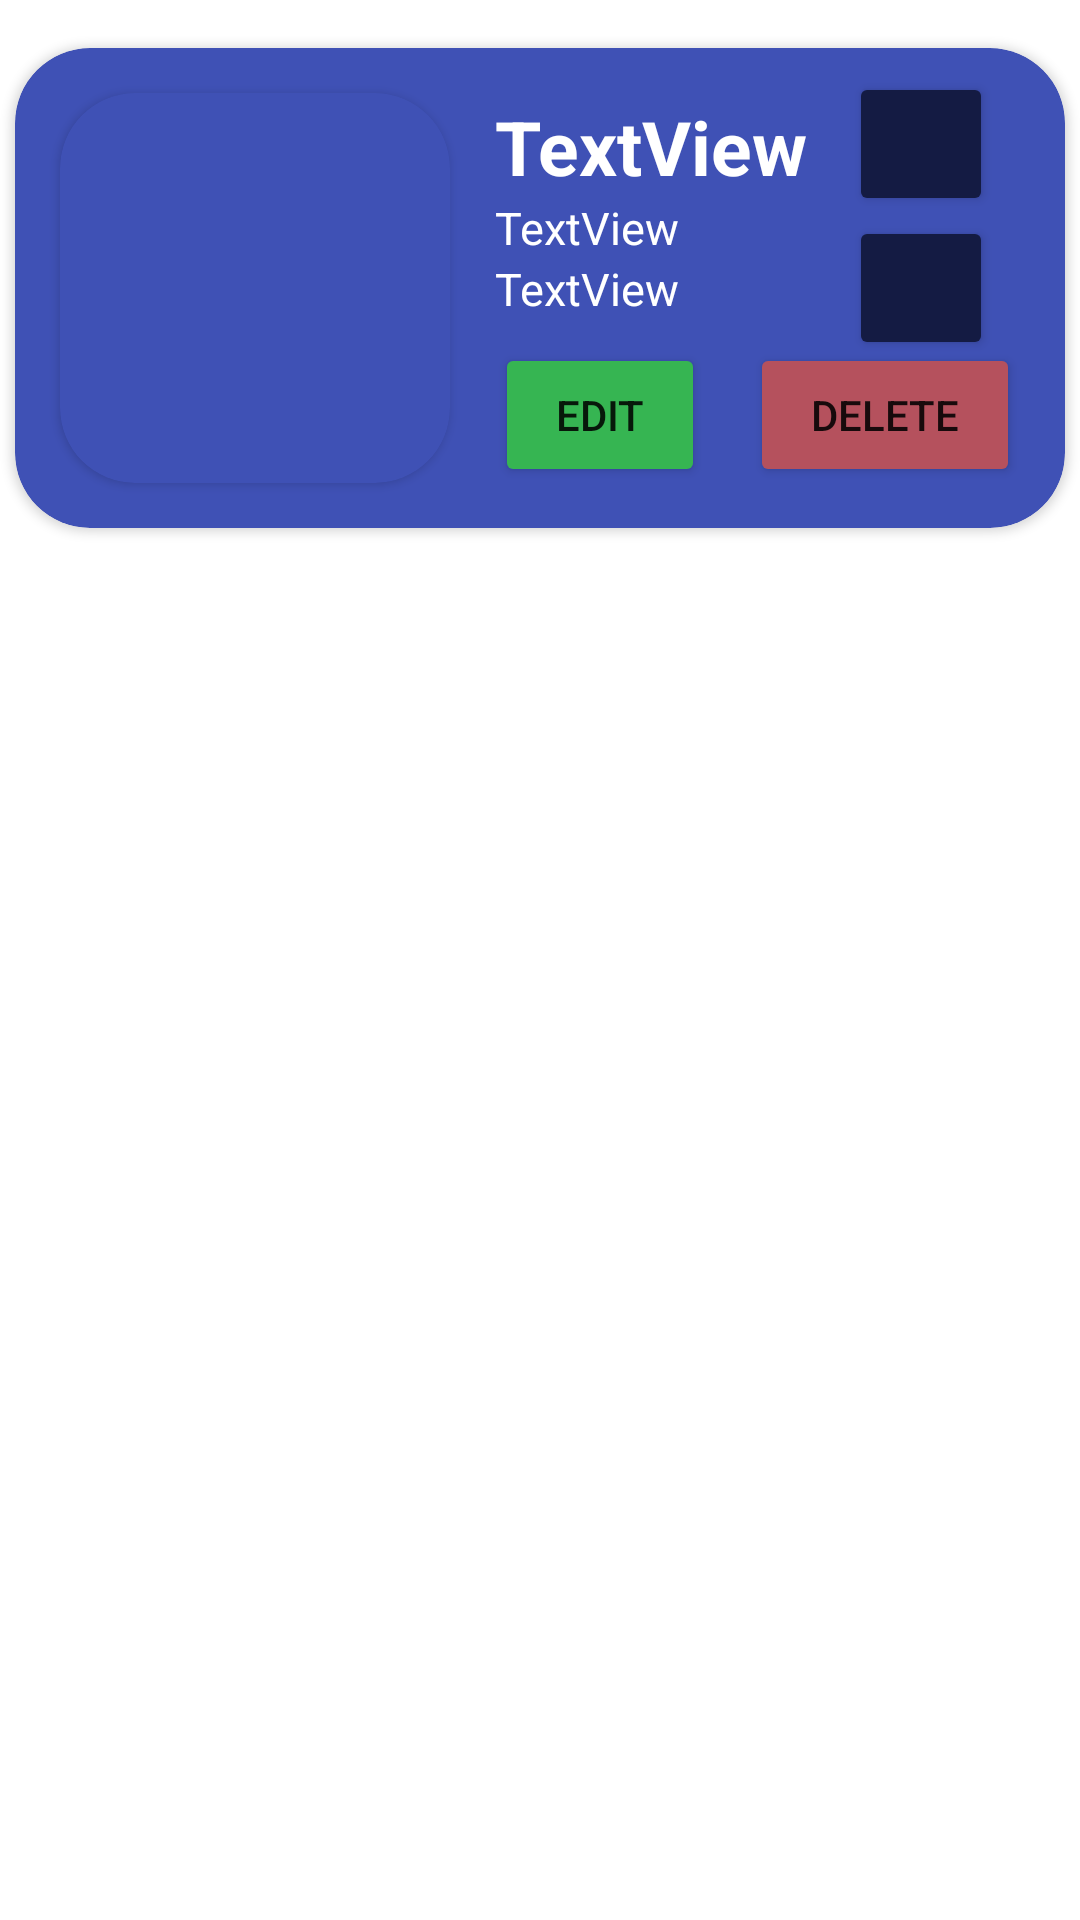

Produce the Android XML layout that renders to this screen, including the resource entries it uses.
<!-- AndroidManifest.xml: application theme Theme.Week2_0706012110053 -->
<!-- res/layout/cardanimal.xml -->
<?xml version="1.0" encoding="utf-8"?>
<androidx.constraintlayout.widget.ConstraintLayout xmlns:android="http://schemas.android.com/apk/res/android"
    xmlns:app="http://schemas.android.com/apk/res-auto"
    xmlns:tools="http://schemas.android.com/tools"
    android:layout_width="match_parent"
    android:layout_height="wrap_content">

    <androidx.cardview.widget.CardView
        android:layout_width="350dp"
        android:layout_height="160dp"
        android:layout_marginTop="16dp"
        app:cardBackgroundColor="#3F51B5"
        app:cardCornerRadius="25dp"
        app:layout_constraintEnd_toEndOf="parent"
        app:layout_constraintStart_toStartOf="parent"
        app:layout_constraintTop_toTopOf="parent">

        <androidx.constraintlayout.widget.ConstraintLayout
            android:layout_width="match_parent"
            android:layout_height="match_parent">

            <LinearLayout
                android:layout_width="match_parent"
                android:layout_height="match_parent"
                android:orientation="horizontal"
                app:layout_constraintStart_toStartOf="parent"
                app:layout_constraintTop_toTopOf="parent">

                <androidx.cardview.widget.CardView
                    android:layout_width="wrap_content"
                    android:layout_height="wrap_content"
                    android:layout_margin="15dp"
                    app:cardBackgroundColor="#3F51B5"
                    app:cardCornerRadius="25dp">

                    <ImageView
                        android:id="@+id/cardimage"
                        android:layout_width="130dp"
                        android:layout_height="130dp"
                        tools:srcCompat="@tools:sample/avatars" />
                </androidx.cardview.widget.CardView>

                <androidx.constraintlayout.widget.ConstraintLayout
                    android:layout_width="match_parent"
                    android:layout_height="match_parent">

                    <TextView
                        android:id="@+id/cardnama"
                        android:layout_width="wrap_content"
                        android:layout_height="wrap_content"
                        android:layout_marginTop="16dp"
                        android:text="TextView"
                        android:textColor="#FFFFFF"
                        android:textSize="25dp"
                        android:textStyle="bold"
                        app:layout_constraintStart_toStartOf="parent"
                        app:layout_constraintTop_toTopOf="parent" />

                    <TextView
                        android:id="@+id/cardjenis"
                        android:layout_width="wrap_content"
                        android:layout_height="wrap_content"
                        android:text="TextView"
                        android:textColor="#FFFFFF"
                        android:textSize="15dp"
                        app:layout_constraintStart_toStartOf="parent"
                        app:layout_constraintTop_toBottomOf="@+id/cardnama" />

                    <TextView
                        android:id="@+id/cardusia"
                        android:layout_width="wrap_content"
                        android:layout_height="wrap_content"
                        android:text="TextView"
                        android:textColor="#FFFFFF"
                        android:textSize="15dp"
                        app:layout_constraintStart_toStartOf="parent"
                        app:layout_constraintTop_toBottomOf="@+id/cardjenis" />

                    <Button
                        android:id="@+id/editbtn"
                        android:layout_width="70dp"
                        android:layout_height="wrap_content"
                        android:layout_marginTop="8dp"
                        android:backgroundTint="#36B552"
                        android:text="Edit"
                        app:layout_constraintStart_toStartOf="parent"
                        app:layout_constraintTop_toBottomOf="@+id/cardusia" />

                    <Button
                        android:id="@+id/delbtn"
                        android:layout_width="90dp"
                        android:layout_height="wrap_content"
                        android:layout_marginTop="8dp"
                        android:backgroundTint="#B5515D"
                        android:text="Delete"
                        app:layout_constraintEnd_toEndOf="parent"
                        app:layout_constraintStart_toEndOf="@+id/editbtn"
                        app:layout_constraintTop_toBottomOf="@+id/cardusia" />

                    <Button
                        android:id="@+id/suara"
                        android:layout_width="48dp"
                        android:layout_height="48dp"
                        android:layout_marginTop="8dp"
                        android:layout_marginEnd="24dp"
                        android:backgroundTint="#141B43"
                        android:paddingStart="12dp"
                        android:paddingTop="9dp"
                        android:paddingBottom="10dp"
                        app:icon="@drawable/ic_baseline_surround_sound_24"
                        app:layout_constraintEnd_toEndOf="parent"
                        app:layout_constraintTop_toTopOf="parent" />

                    <Button
                        android:id="@+id/makan"
                        android:layout_width="48dp"
                        android:layout_height="48dp"
                        android:layout_marginEnd="24dp"
                        android:backgroundTint="#141B43"
                        android:paddingStart="12dp"
                        android:paddingTop="3dp"
                        app:icon="@drawable/ic_baseline_fastfood_24"
                        app:layout_constraintEnd_toEndOf="parent"
                        app:layout_constraintTop_toBottomOf="@+id/suara" />
                </androidx.constraintlayout.widget.ConstraintLayout>
            </LinearLayout>

        </androidx.constraintlayout.widget.ConstraintLayout>

    </androidx.cardview.widget.CardView>
</androidx.constraintlayout.widget.ConstraintLayout>
<!-- resources referenced by this layout -->
<resources>
  <!-- drawable ic_baseline_fastfood_24 (drawable) -->
  <vector android:height="24dp" android:tint="#141B43"
      android:viewportHeight="24" android:viewportWidth="24"
      android:width="24dp" xmlns:android="http://schemas.android.com/apk/res/android">
      <path android:fillColor="@android:color/white" android:pathData="M18.06,22.99h1.66c0.84,0 1.53,-0.64 1.63,-1.46L23,5.05h-5L18,1h-1.97v4.05h-4.97l0.3,2.34c1.71,0.47 3.31,1.32 4.27,2.26 1.44,1.42 2.43,2.89 2.43,5.29v8.05zM1,21.99L1,21h15.03v0.99c0,0.55 -0.45,1 -1.01,1L2.01,22.99c-0.56,0 -1.01,-0.45 -1.01,-1zM16.03,14.99c0,-8 -15.03,-8 -15.03,0h15.03zM1.02,17h15v2h-15z"/>
  </vector>
  <!-- drawable ic_baseline_surround_sound_24 (drawable) -->
  <vector android:height="24dp" android:tint="#141B43"
      android:viewportHeight="24" android:viewportWidth="24"
      android:width="24dp" xmlns:android="http://schemas.android.com/apk/res/android">
      <path android:fillColor="@android:color/white" android:pathData="M20,4L4,4c-1.1,0 -2,0.9 -2,2v12c0,1.1 0.9,2 2,2h16c1.1,0 2,-0.9 2,-2L22,6c0,-1.1 -0.9,-2 -2,-2zM7.76,16.24l-1.41,1.41C4.78,16.1 4,14.05 4,12c0,-2.05 0.78,-4.1 2.34,-5.66l1.41,1.41C6.59,8.93 6,10.46 6,12s0.59,3.07 1.76,4.24zM12,16c-2.21,0 -4,-1.79 -4,-4s1.79,-4 4,-4 4,1.79 4,4 -1.79,4 -4,4zM17.66,17.66l-1.41,-1.41C17.41,15.07 18,13.54 18,12s-0.59,-3.07 -1.76,-4.24l1.41,-1.41C19.22,7.9 20,9.95 20,12c0,2.05 -0.78,4.1 -2.34,5.66zM12,10c-1.1,0 -2,0.9 -2,2s0.9,2 2,2 2,-0.9 2,-2 -0.9,-2 -2,-2z"/>
  </vector>
  <style name="Theme.Week2_0706012110053" parent="Theme.MaterialComponents.DayNight.DarkActionBar">
          
          <item name="colorPrimary">@color/purple_500</item>
          <item name="colorPrimaryVariant">@color/purple_700</item>
          <item name="colorOnPrimary">@color/white</item>
          
          <item name="colorSecondary">@color/teal_200</item>
          <item name="colorSecondaryVariant">@color/teal_700</item>
          <item name="colorOnSecondary">@color/black</item>
          
          <item name="android:statusBarColor" tools:targetApi="l">?attr/colorPrimaryVariant</item>
          
      </style>
  <!-- not gathered from this repository: default colours our renderer supplied (Android Studio template values) -->
  <color name="purple_500">#FF6200EE</color>
  <color name="purple_700">#FF3700B3</color>
  <color name="teal_200">#FF03DAC5</color>
  <color name="teal_700">#FF018786</color>
  <color name="black">#FF000000</color>
  <color name="white">#FFFFFFFF</color>
</resources>
